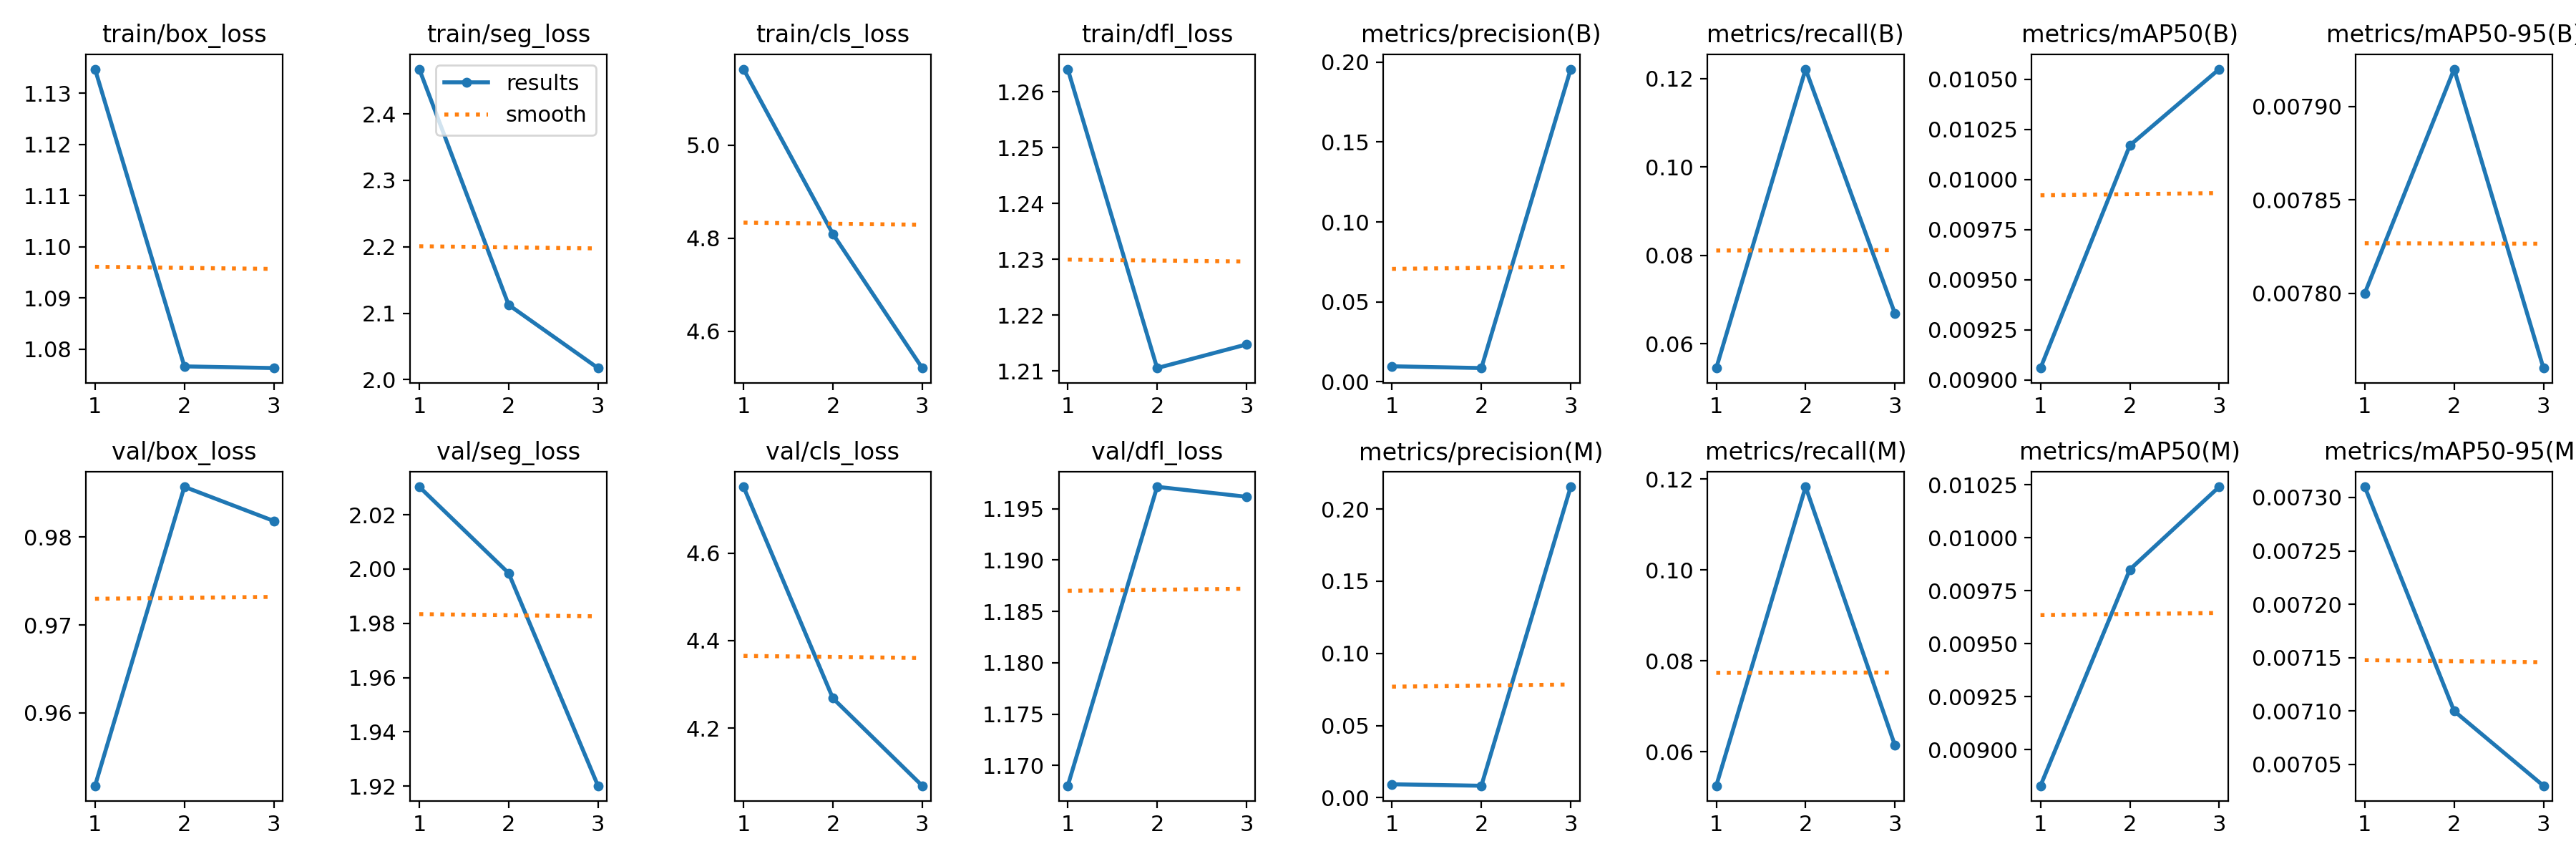

Data behind this chart, as committed beside it:
epoch, time, train/box_loss, train/seg_loss, train/cls_loss, train/dfl_loss, metrics/precision(B), metrics/recall(B), metrics/mAP50(B), metrics/mAP50-95(B), metrics/precision(M), metrics/recall(M), metrics/mAP50(M), metrics/mAP50-95(M), val/box_loss, val/seg_loss, val/cls_loss, val/dfl_loss, lr/pg0, lr/pg1, lr/pg2
1, 561.7, 1.135, 2.467, 5.163, 1.264, 0.00969, 0.05447, 0.00906, 0.0078, 0.00937, 0.05254, 0.00883, 0.00731, 0.9517, 2.03, 4.751, 1.168, 3.09938e-05, 3.09938e-05, 3.09938e-05
2, 1087, 1.077, 2.113, 4.809, 1.211, 0.00857, 0.1222, 0.01017, 0.00792, 0.00834, 0.1183, 0.00985, 0.0071, 0.9857, 1.998, 4.268, 1.197, 4.15358e-05, 4.15358e-05, 4.15358e-05
3, 1604, 1.076, 2.018, 4.521, 1.215, 0.1956, 0.06679, 0.01055, 0.00776, 0.2154, 0.0614, 0.01024, 0.00703, 0.9818, 1.92, 4.068, 1.196, 3.16179e-05, 3.16179e-05, 3.16179e-05
